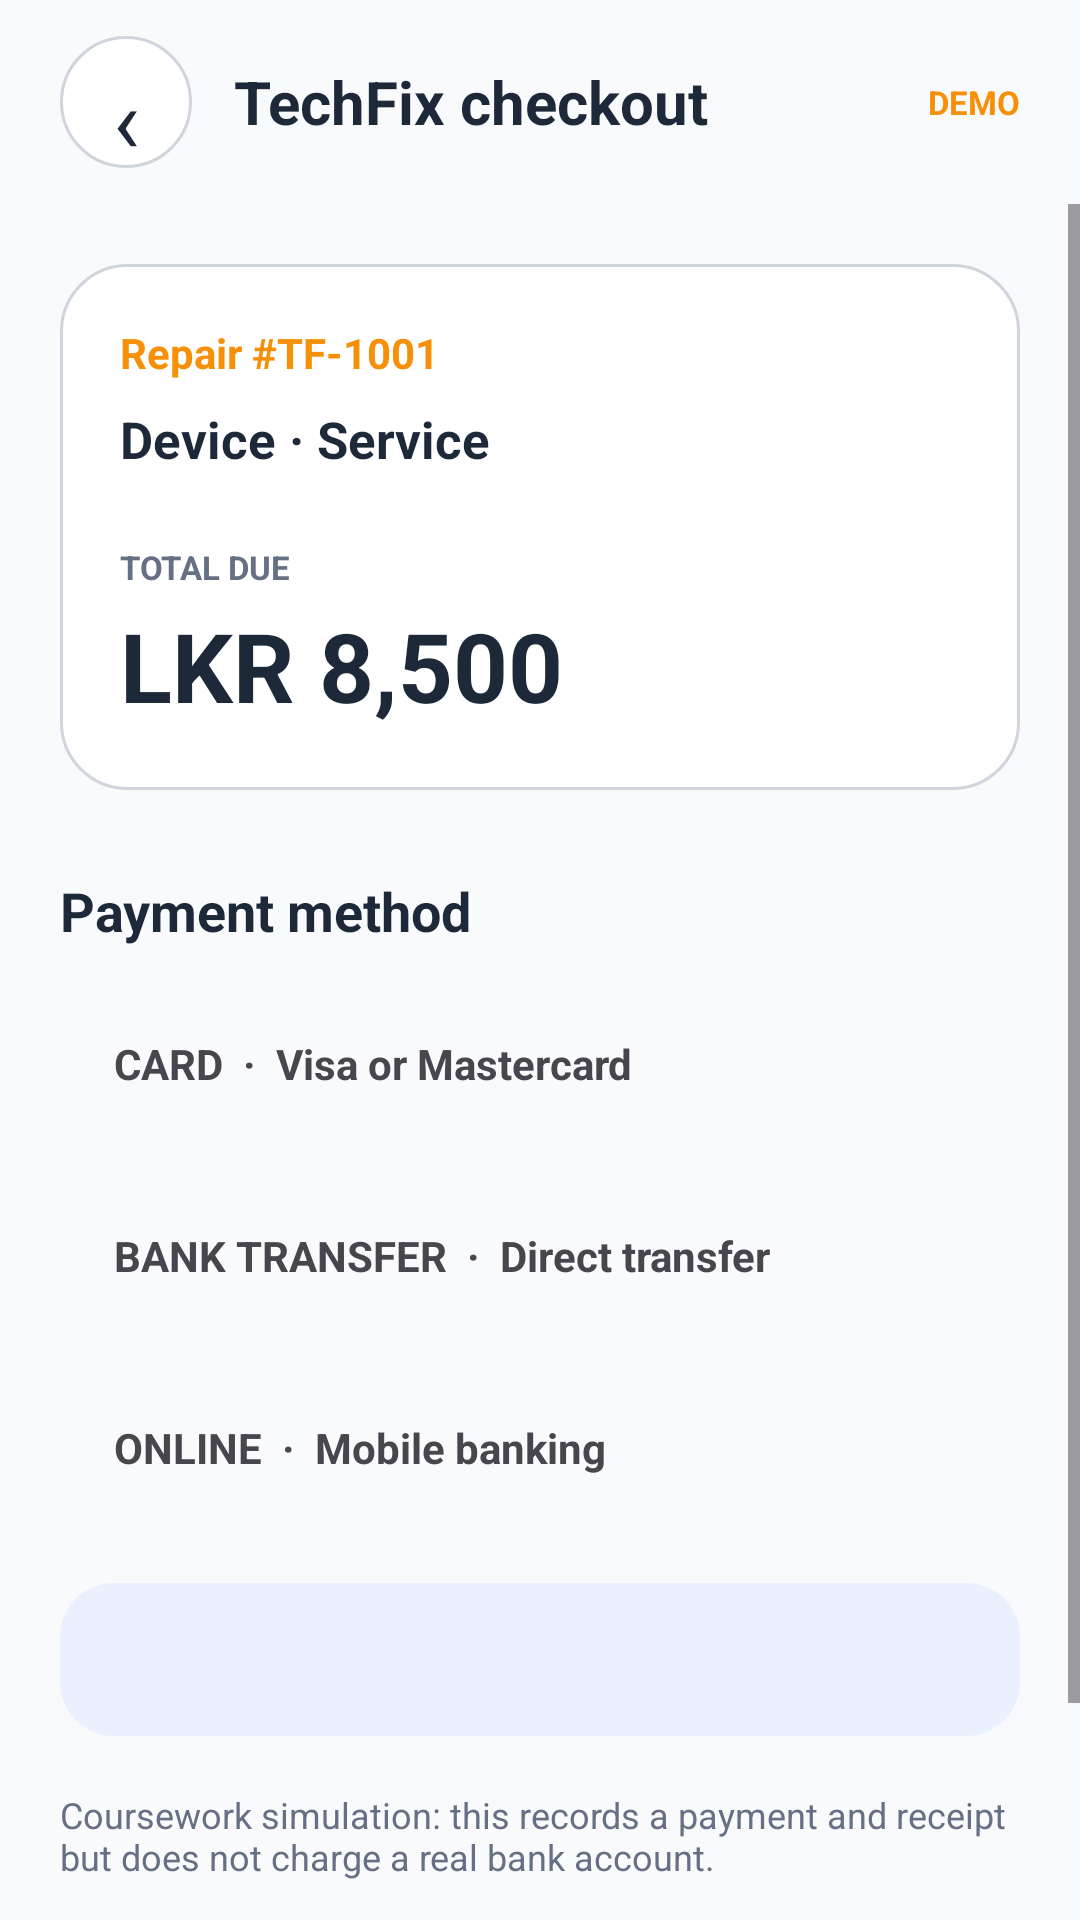

This screen was rendered from an Android layout file. Write that file and the resources it references.
<!-- AndroidManifest.xml: application theme Theme.TechFixV2 -->
<!-- res/layout/activity_payment.xml -->
<?xml version="1.0" encoding="utf-8" ?>
<LinearLayout
    xmlns:android="http://schemas.android.com/apk/res/android"
    android:id="@+id/main"
    android:layout_width="match_parent"
    android:layout_height="match_parent"
    android:background="@color/customer_bg"
    android:orientation="vertical"
>
    <LinearLayout
        android:layout_width="match_parent"
        android:layout_height="68dp"
        android:gravity="center_vertical"
        android:paddingHorizontal="20dp"
    >
        <TextView
            android:id="@+id/btnPaymentBack"
            android:layout_width="44dp"
            android:layout_height="44dp"
            android:background="@drawable/bg_customer_chip"
            android:gravity="center"
            android:text="‹"
            android:textColor="@color/customer_text"
            android:textSize="30sp"
        />
        <TextView
            android:layout_width="0dp"
            android:layout_height="wrap_content"
            android:layout_marginStart="14dp"
            android:layout_weight="1"
            android:text="TechFix checkout"
            android:textColor="@color/customer_text"
            android:textSize="20sp"
            android:textStyle="bold"
        />
        <TextView
            android:layout_width="wrap_content"
            android:layout_height="wrap_content"
            android:text="DEMO"
            android:textColor="@color/customer_orange"
            android:textSize="11sp"
            android:textStyle="bold"
        />
    </LinearLayout>

    <ScrollView
        android:layout_width="match_parent"
        android:layout_height="0dp"
        android:layout_weight="1"
        android:fillViewport="true"
    >
        <LinearLayout
            android:layout_width="match_parent"
            android:layout_height="wrap_content"
            android:orientation="vertical"
            android:padding="20dp"
        >
            <LinearLayout
                android:layout_width="match_parent"
                android:layout_height="wrap_content"
                android:background="@drawable/bg_customer_card"
                android:orientation="vertical"
                android:padding="20dp"
            >
                <TextView
                    android:id="@+id/tvPaymentRepair"
                    android:layout_width="wrap_content"
                    android:layout_height="wrap_content"
                    android:text="Repair #TF-1001"
                    android:textColor="@color/customer_orange"
                    android:textStyle="bold"
                />
                <TextView
                    android:id="@+id/tvPaymentDevice"
                    android:layout_width="wrap_content"
                    android:layout_height="wrap_content"
                    android:layout_marginTop="8dp"
                    android:text="Device · Service"
                    android:textColor="@color/customer_text"
                    android:textSize="17sp"
                    android:textStyle="bold"
                />
                <TextView
                    android:layout_width="wrap_content"
                    android:layout_height="wrap_content"
                    android:layout_marginTop="24dp"
                    android:text="TOTAL DUE"
                    android:textColor="@color/customer_muted"
                    android:textSize="11sp"
                    android:textStyle="bold"
                />
                <TextView
                    android:id="@+id/tvPaymentAmount"
                    android:layout_width="wrap_content"
                    android:layout_height="wrap_content"
                    android:layout_marginTop="4dp"
                    android:text="LKR 8,500"
                    android:textColor="@color/customer_text"
                    android:textSize="32sp"
                    android:textStyle="bold"
                />
            </LinearLayout>

            <TextView
                android:layout_width="wrap_content"
                android:layout_height="wrap_content"
                android:layout_marginTop="28dp"
                android:text="Payment method"
                android:textColor="@color/customer_text"
                android:textSize="18sp"
                android:textStyle="bold"
            />
            <TextView
                android:id="@+id/paymentMethodCard"
                android:layout_width="match_parent"
                android:layout_height="54dp"
                android:layout_marginTop="12dp"
                android:gravity="center_vertical"
                android:paddingHorizontal="18dp"
                android:text="CARD  ·  Visa or Mastercard"
                android:textStyle="bold"
            />
            <TextView
                android:id="@+id/paymentMethodBank"
                android:layout_width="match_parent"
                android:layout_height="54dp"
                android:layout_marginTop="10dp"
                android:gravity="center_vertical"
                android:paddingHorizontal="18dp"
                android:text="BANK TRANSFER  ·  Direct transfer"
                android:textStyle="bold"
            />
            <TextView
                android:id="@+id/paymentMethodOnline"
                android:layout_width="match_parent"
                android:layout_height="54dp"
                android:layout_marginTop="10dp"
                android:gravity="center_vertical"
                android:paddingHorizontal="18dp"
                android:text="ONLINE  ·  Mobile banking"
                android:textStyle="bold"
            />

            <TextView
                android:id="@+id/tvPaymentStatus"
                android:layout_width="match_parent"
                android:layout_height="wrap_content"
                android:layout_marginTop="18dp"
                android:background="@drawable/bg_customer_soft_blue"
                android:padding="16dp"
                android:textColor="@color/customer_text"
                android:textStyle="bold"
            />
            <TextView
                android:layout_width="match_parent"
                android:layout_height="wrap_content"
                android:layout_marginTop="18dp"
                android:text="Coursework simulation: this records a payment and receipt but does not charge a real bank account."
                android:textColor="@color/customer_muted"
                android:textSize="12sp"
            />
            <TextView
                android:id="@+id/btnConfirmPayment"
                android:layout_width="match_parent"
                android:layout_height="56dp"
                android:layout_marginTop="20dp"
                android:background="@drawable/bg_customer_primary"
                android:gravity="center"
                android:text="Confirm demo payment"
                android:textColor="@color/white"
                android:textStyle="bold"
            />
        </LinearLayout>
    </ScrollView>
</LinearLayout>
<!-- resources referenced by this layout -->
<resources>
  <color name="customer_bg">#F9FAFB</color>
  <color name="customer_muted">#667085</color>
  <color name="customer_orange">#F79009</color>
  <color name="customer_text">#1D2939</color>
  <color name="white">#FFFFFFFF</color>
  <!-- drawable bg_customer_card (drawable) -->
  <?xml version="1.0" encoding="utf-8" ?>
  <shape xmlns:android="http://schemas.android.com/apk/res/android" android:shape="rectangle">
      <solid android:color="@color/customer_surface" />
      <corners android:radius="22dp" />
      <stroke android:width="1dp" android:color="@color/customer_border" />
  </shape>
  <!-- drawable bg_customer_chip (drawable) -->
  <?xml version="1.0" encoding="utf-8" ?>
  <shape xmlns:android="http://schemas.android.com/apk/res/android" android:shape="rectangle">
      <solid android:color="@color/customer_surface" />
      <corners android:radius="50dp" />
      <stroke android:width="1dp" android:color="@color/customer_border" />
      <padding android:left="14dp" android:top="7dp" android:right="14dp" android:bottom="7dp" />
  </shape>
  <!-- drawable bg_customer_primary (drawable) -->
  <?xml version="1.0" encoding="utf-8" ?>
  <selector xmlns:android="http://schemas.android.com/apk/res/android">
      <item android:state_pressed="true">
          <shape>
              <solid android:color="#E8460E" />
              <corners android:radius="18dp" />
          </shape>
      </item>
      <item>
          <shape>
              <solid android:color="@color/customer_orange" />
              <corners android:radius="18dp" />
          </shape>
      </item>
  </selector>
  <!-- drawable bg_customer_soft_blue (drawable) -->
  <?xml version="1.0" encoding="utf-8" ?>
  <shape xmlns:android="http://schemas.android.com/apk/res/android" android:shape="rectangle">
      <solid android:color="@color/customer_blue_soft" />
      <corners android:radius="18dp" />
  </shape>
  <style name="Theme.TechFixV2" parent="Base.Theme.TechFixV2" />
  <color name="customer_surface">#FFFFFF</color>
  <color name="customer_border">#D0D5DD</color>
  <color name="customer_blue_soft">#EBF0FF</color>
  <style name="Base.Theme.TechFixV2" parent="Theme.Material3.DayNight.NoActionBar">
          
          <item name="colorPrimary">@color/primary_blue</item>
          <item name="android:windowBackground">@color/customer_bg</item>
          <item name="android:colorBackground">@color/customer_bg</item>
          <item name="colorSurface">@color/customer_surface</item>
          <item name="colorOnSurface">@color/customer_text</item>
          <item name="android:statusBarColor">@color/customer_bg</item>
          <item name="android:navigationBarColor">@color/customer_bg</item>
          <item name="android:windowLightStatusBar">true</item>
          <item name="android:windowLightNavigationBar" tools:targetApi="o_mr1">true</item>
      </style>
  <color name="primary_blue">#3562D7</color>
</resources>
